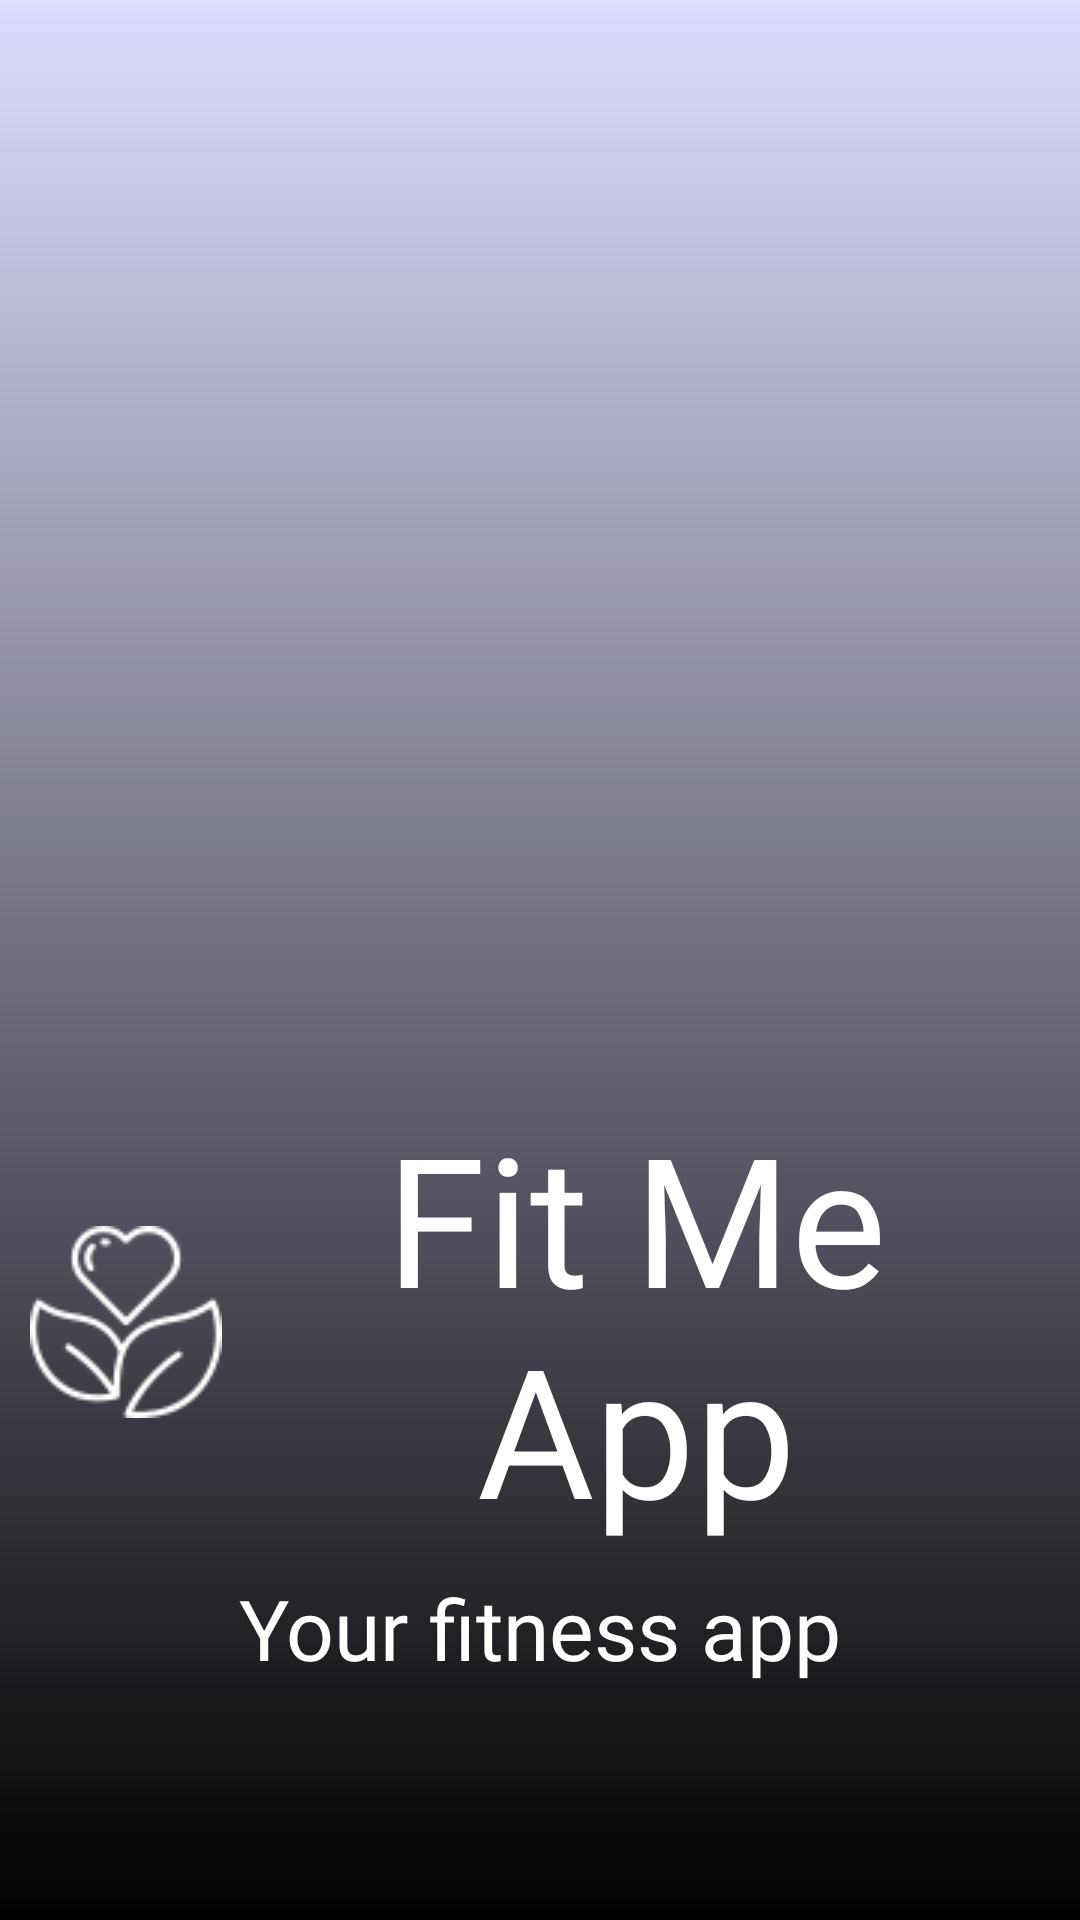

Here is an Android app screen rendered from its layout file. Give the layout XML and the strings, colors and styles it references.
<!-- AndroidManifest.xml: application theme LightTheme -->
<!-- res/layout/activity_splash_screen.xml -->
<?xml version="1.0" encoding="utf-8"?>
<FrameLayout xmlns:android="http://schemas.android.com/apk/res/android"
    xmlns:app="http://schemas.android.com/apk/res-auto"
    xmlns:tools="http://schemas.android.com/tools"
    android:layout_width="match_parent"
    android:layout_height="match_parent">

    <ImageView
        android:id="@+id/imageView"
        android:layout_width="match_parent"
        android:layout_height="match_parent"
        android:scaleType="centerCrop"
        app:srcCompat="@drawable/splash_screen_bg" />

    <androidx.constraintlayout.widget.ConstraintLayout
        android:layout_width="match_parent"
        android:layout_height="match_parent"
        android:background="@drawable/splash_screen_gradient">

        <TextView
            android:id="@+id/logo"
            android:layout_width="match_parent"
            android:layout_height="wrap_content"
            android:layout_marginStart="10dp"
            android:layout_marginEnd="10dp"
            android:layout_marginBottom="124dp"
            android:drawableLeft="@drawable/healthy_living"
            android:fontFamily="@font/averia_serif_libre_light"
            android:gravity="center"
            android:text="Fit Me App"
            android:textColor="#FFFFFF"
            android:textSize="60sp"
            app:drawableTint="#FFFFFF"
            app:layout_constraintBottom_toBottomOf="parent"
            app:layout_constraintEnd_toEndOf="parent"
            app:layout_constraintHorizontal_bias="1.0"
            app:layout_constraintStart_toStartOf="parent" />

        <TextView
            android:id="@+id/slogan"
            android:layout_width="wrap_content"
            android:layout_height="wrap_content"
            android:layout_marginTop="8dp"
            android:fontFamily="@font/averia_serif_libre_light"
            android:text="Your fitness app"
            android:textColor="@color/white"
            android:textSize="28sp"
            app:layout_constraintEnd_toEndOf="parent"
            app:layout_constraintStart_toStartOf="parent"
            app:layout_constraintTop_toBottomOf="@+id/logo" />

    </androidx.constraintlayout.widget.ConstraintLayout>
</FrameLayout>
<!-- resources referenced by this layout -->
<resources>
  <color name="white">#FFFFFFFF</color>
  <!-- drawable healthy_living: png bitmap (drawable, 2360 bytes) -->
  <!-- drawable splash_screen_gradient (drawable) -->
  <?xml version="1.0" encoding="utf-8"?>
  <shape xmlns:android="http://schemas.android.com/apk/res/android">
      <gradient android:endColor="@color/black"
          android:angle="270"/>
  </shape>
  <style name="LightTheme" parent="Theme.MaterialComponents.DayNight.NoActionBar">
          
          <item name="colorPrimary">@color/purple</item>
          <item name="android:windowBackground">@color/purple_medium</item>
          <item name="colorPrimaryVariant">@color/purple_medium</item>
          <item name="colorOnPrimary">@color/purple_medium</item>
          
          <item name="colorSecondary">@color/black</item>
          <item name="colorSecondaryVariant">@color/purple_medium</item>
          <item name="colorOnSecondary">@color/black</item>
          
          <item name="android:textColorPrimary">@color/gray_dark</item>
          <item name="android:textColorSecondary">@color/gray_dark</item>
          <item name="android:textColorTertiary">@color/gray_dark</item>
          
          <item name="android:statusBarColor" tools:targetApi="l">?attr/colorPrimaryVariant</item>
          
      </style>
  <color name="black">#FF000000</color>
  <color name="purple">#7957C6</color>
  <color name="purple_medium">#DEDDFF</color>
  <color name="gray_dark">#353333</color>
</resources>
